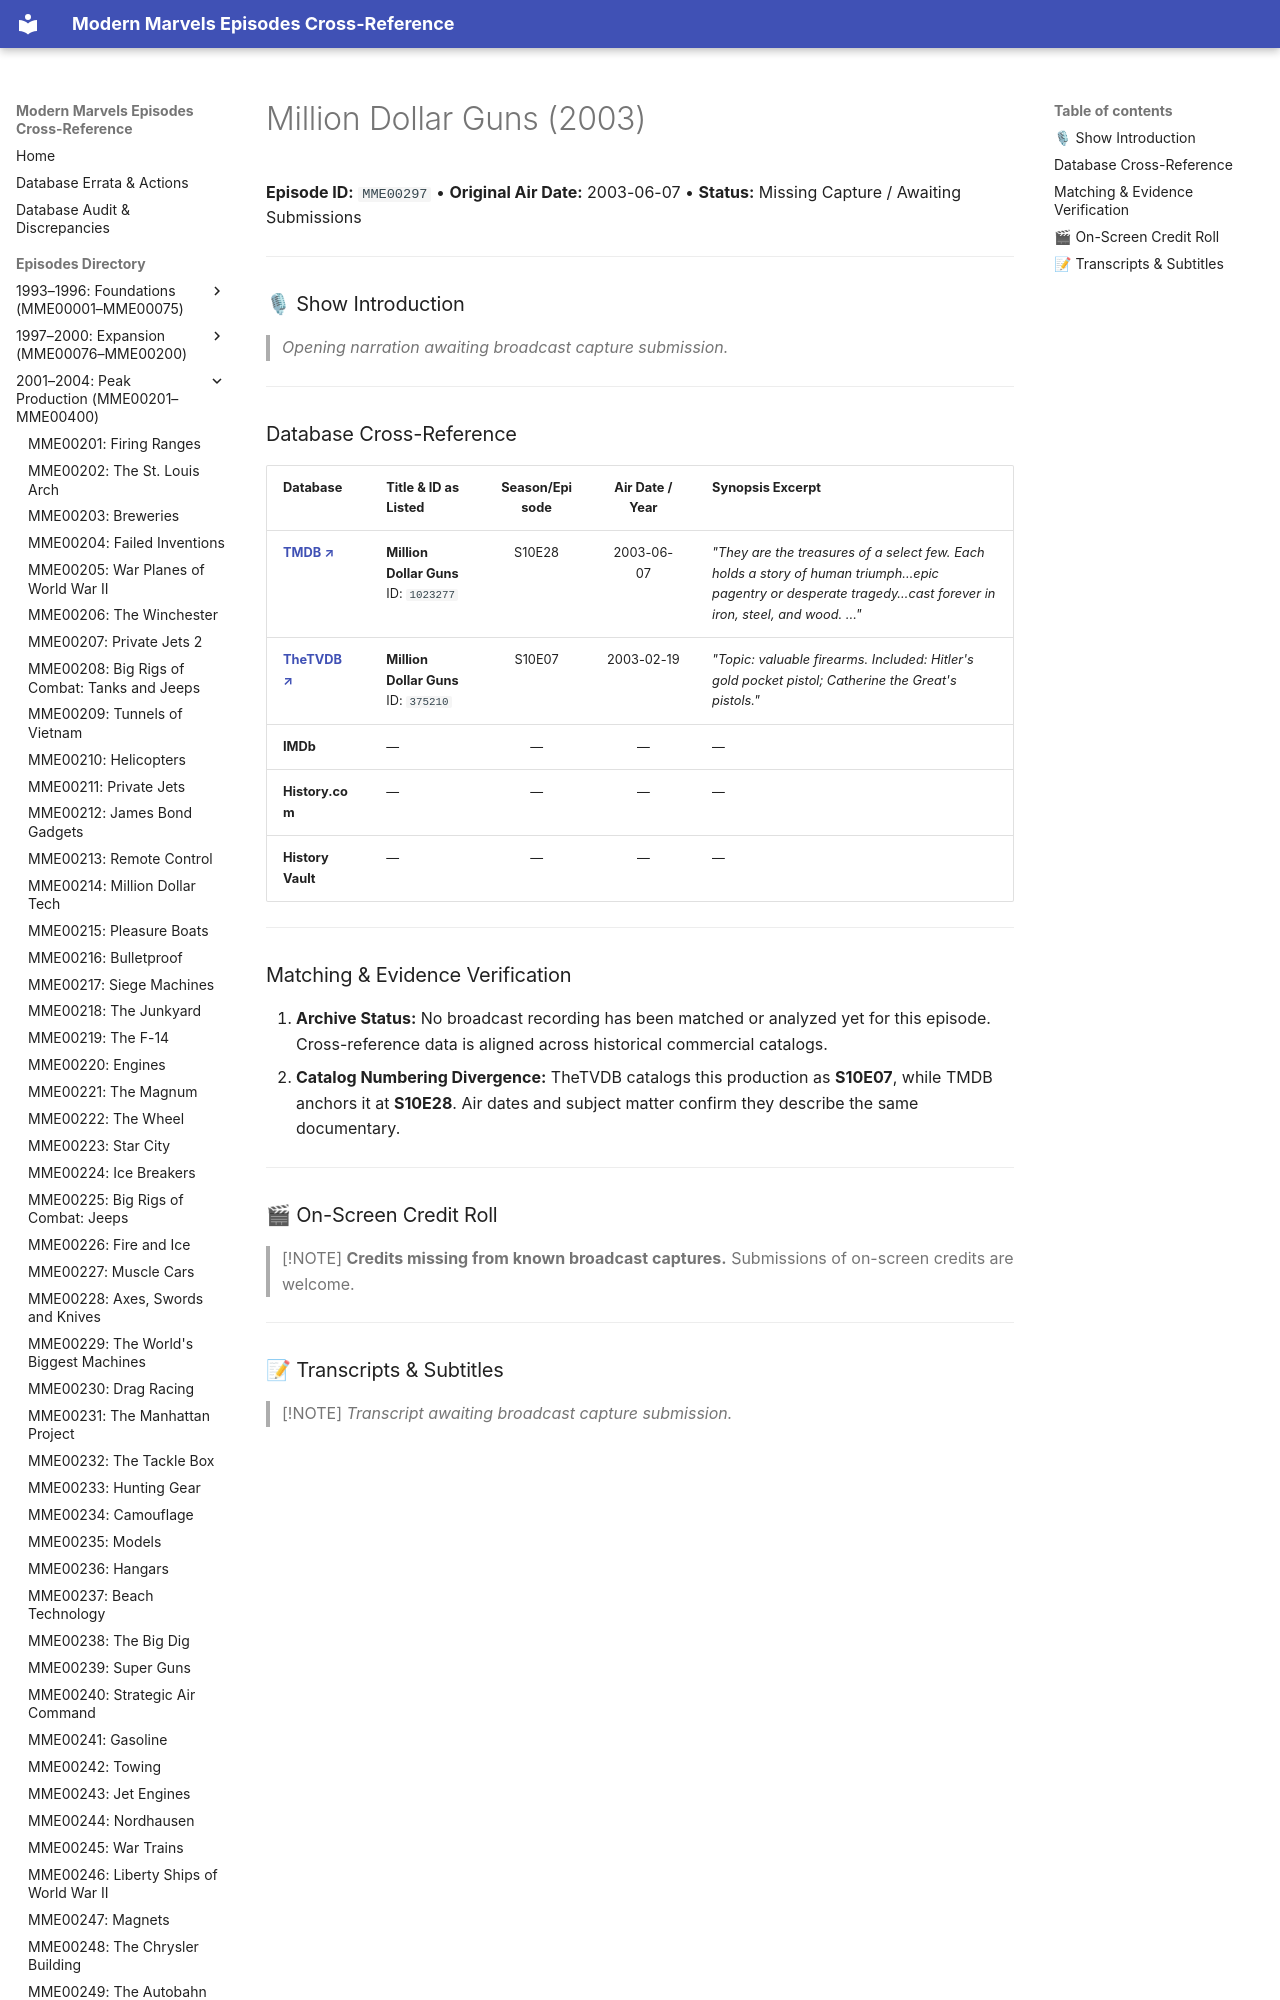

repository: ModernMarvelsFan/ModernMarvels · page: episodes/MME00297/index.html · generator: mkdocs

# Million Dollar Guns (2003)

**Episode ID:** `MME00297` • **Original Air Date:** 2003-06-07 • **Status:** Missing Capture / Awaiting Submissions

---

### 🎙 Show Introduction

> *Opening narration awaiting broadcast capture submission.*

---
